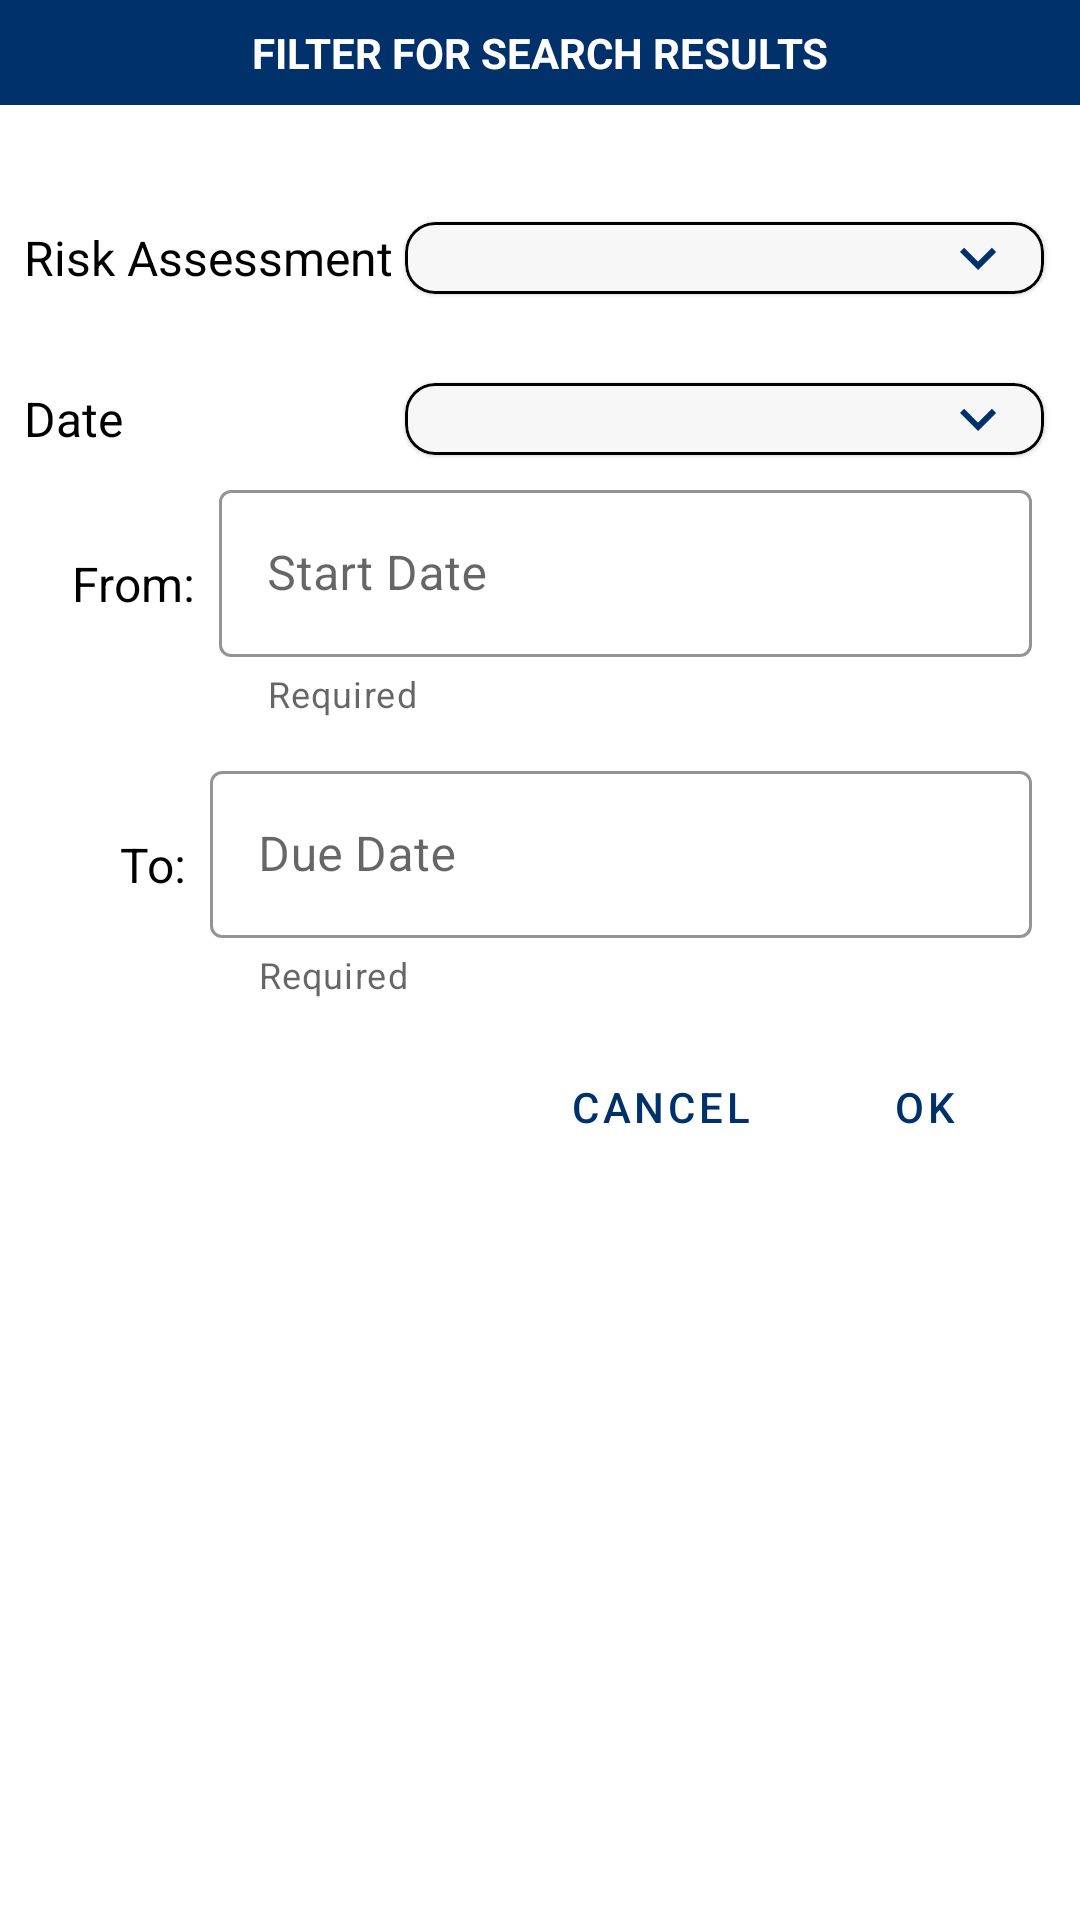

The Android layout XML behind this screen, and the referenced resources:
<!-- AndroidManifest.xml: application theme Theme.TripManagement -->
<!-- res/layout/dialog_filter.xml -->
<?xml version="1.0" encoding="utf-8"?>
<LinearLayout xmlns:android="http://schemas.android.com/apk/res/android"
    xmlns:app="http://schemas.android.com/apk/res-auto"
    android:layout_width="match_parent"
    android:layout_height="wrap_content"
    android:orientation="vertical">

    <androidx.constraintlayout.widget.ConstraintLayout
        android:layout_width="match_parent"
        android:layout_height="wrap_content"
        android:background="@color/dialog_add">

        <TextView
            android:layout_width="wrap_content"
            android:layout_height="wrap_content"
            android:layout_margin="8dp"
            android:text="@string/filter_for_search_results"
            android:textColor="@color/white"
            android:textStyle="bold"
            app:layout_constraintBottom_toBottomOf="parent"
            app:layout_constraintEnd_toEndOf="parent"
            app:layout_constraintStart_toStartOf="parent"
            app:layout_constraintTop_toTopOf="parent" />

    </androidx.constraintlayout.widget.ConstraintLayout>

    <androidx.constraintlayout.widget.ConstraintLayout

        android:layout_width="match_parent"
        android:layout_height="wrap_content"
        android:padding="8dp">

        <TextView
            android:id="@+id/tv_filter_date"
            android:layout_width="wrap_content"
            android:layout_height="wrap_content"
            android:layout_marginTop="32dp"
            android:text="@string/date"
            android:textColor="@color/black"
            android:textSize="16sp"
            app:layout_constraintLeft_toLeftOf="@id/tv_filter_risk"
            app:layout_constraintTop_toBottomOf="@id/tv_filter_risk" />


        <com.google.android.material.card.MaterialCardView
            android:id="@+id/cv_filter_search"
            android:layout_width="0dp"
            android:layout_height="wrap_content"
            android:layout_marginEnd="4dp"
            app:cardCornerRadius="10dp"
            app:layout_constraintBottom_toBottomOf="@id/tv_filter_date"
            app:layout_constraintEnd_toEndOf="parent"
            app:layout_constraintStart_toStartOf="@id/cv_filter_risk"
            app:layout_constraintTop_toTopOf="@id/tv_filter_date"
            app:strokeColor="@color/black"
            app:strokeWidth="1dp">

            <androidx.appcompat.widget.AppCompatSpinner
                android:id="@+id/sp_date"
                android:layout_width="match_parent"
                android:layout_height="match_parent"
                android:background="@drawable/bg_spinner"
                android:spinnerMode="dropdown" />

        </com.google.android.material.card.MaterialCardView>

        <TextView
            android:id="@+id/tv_filter_risk"
            android:layout_width="wrap_content"
            android:layout_height="wrap_content"
            android:layout_marginTop="32dp"
            android:text="@string/risk_assessment"
            android:textColor="@color/black"
            android:textSize="16sp"
            app:layout_constraintLeft_toLeftOf="parent"
            app:layout_constraintTop_toTopOf="parent" />


        <com.google.android.material.card.MaterialCardView
            android:id="@+id/cv_filter_risk"
            android:layout_width="0dp"
            android:layout_height="wrap_content"
            android:layout_margin="4dp"
            app:cardCornerRadius="10dp"
            app:layout_constraintBottom_toBottomOf="@id/tv_filter_risk"
            app:layout_constraintEnd_toEndOf="parent"
            app:layout_constraintStart_toEndOf="@id/tv_filter_risk"
            app:layout_constraintTop_toTopOf="@id/tv_filter_risk"
            app:strokeColor="@color/black"
            app:strokeWidth="1dp">

            <androidx.appcompat.widget.AppCompatSpinner
                android:id="@+id/sp_risk"
                android:layout_width="match_parent"
                android:layout_height="match_parent"
                android:background="@drawable/bg_spinner"
                android:spinnerMode="dropdown" />

        </com.google.android.material.card.MaterialCardView>

        <TextView
            android:id="@+id/tv_from_title"
            android:layout_width="wrap_content"
            android:layout_height="wrap_content"
            android:layout_marginStart="16dp"
            android:layout_marginTop="32dp"
            android:text="@string/from"
            android:textColor="@color/black"
            android:textSize="16sp"
            app:layout_constraintStart_toStartOf="@id/tv_filter_risk"
            app:layout_constraintTop_toBottomOf="@id/cv_filter_search" />

        <com.google.android.material.textfield.TextInputLayout
            android:id="@+id/filter_start_date_til"
            style="@style/Widget.MaterialComponents.TextInputLayout.OutlinedBox"
            android:layout_width="0dp"
            android:layout_height="wrap_content"
            android:layout_marginStart="8dp"
            android:layout_marginTop="8dp"
            android:layout_marginEnd="8dp"
            android:hint="@string/start_date"
            android:singleLine="true"
            app:boxStrokeColor="@color/dialog_add"
            app:helperText="Required"
            app:hintTextColor="@color/dialog_add"
            app:layout_constraintBottom_toBottomOf="@id/tv_from_title"
            app:layout_constraintEnd_toEndOf="parent"
            app:layout_constraintStart_toEndOf="@id/tv_from_title"
            app:layout_constraintTop_toTopOf="@id/tv_from_title">

            <com.google.android.material.textfield.TextInputEditText
                android:id="@+id/filter_start_date_tiet"
                android:layout_width="match_parent"
                android:layout_height="wrap_content"
                android:clickable="false"
                android:cursorVisible="false"
                android:focusable="false"
                android:focusableInTouchMode="false"
                android:inputType="datetime"
                app:helperTextEnabled="true" />
        </com.google.android.material.textfield.TextInputLayout>

        <TextView
            android:id="@+id/tv_to_title"
            android:layout_width="wrap_content"
            android:layout_height="wrap_content"
            android:layout_marginStart="16dp"
            android:layout_marginTop="72dp"
            android:text="@string/to"
            android:textColor="@color/black"
            android:textSize="16sp"
            app:layout_constraintStart_toStartOf="@id/tv_from_title"
            app:layout_constraintTop_toBottomOf="@id/tv_from_title" />

        <com.google.android.material.textfield.TextInputLayout
            android:id="@+id/filter_due_date_til"
            style="@style/Widget.MaterialComponents.TextInputLayout.OutlinedBox"
            android:layout_width="0dp"
            android:layout_height="wrap_content"
            android:layout_marginStart="8dp"
            android:layout_marginTop="8dp"
            android:layout_marginEnd="8dp"
            android:hint="@string/due_date"
            android:singleLine="true"
            app:boxStrokeColor="@color/dialog_add"
            app:helperText="Required"
            app:hintTextColor="@color/dialog_add"
            app:layout_constraintBottom_toBottomOf="@id/tv_to_title"
            app:layout_constraintEnd_toEndOf="parent"
            app:layout_constraintStart_toEndOf="@id/tv_to_title"
            app:layout_constraintTop_toTopOf="@id/tv_to_title">

            <com.google.android.material.textfield.TextInputEditText
                android:id="@+id/filter_due_date_tiet"
                android:layout_width="match_parent"
                android:layout_height="wrap_content"
                android:clickable="false"
                android:cursorVisible="false"
                android:focusable="false"
                android:focusableInTouchMode="false"
                android:inputType="datetime"
                app:helperTextEnabled="true" />
        </com.google.android.material.textfield.TextInputLayout>

        <LinearLayout
            android:layout_width="match_parent"
            android:layout_height="wrap_content"
            android:layout_marginTop="12dp"
            android:gravity="end"
            android:orientation="horizontal"
            app:layout_constraintStart_toStartOf="@id/filter_due_date_til"
            app:layout_constraintTop_toBottomOf="@id/filter_due_date_til">

            <Button
                android:id="@+id/filter_cancel_btn"
                style="@style/Widget.MaterialComponents.Button.TextButton"
                android:layout_width="wrap_content"
                android:layout_height="wrap_content"
                android:text="@string/cancel"
                android:textColor="@color/dialog_add" />

            <Button
                android:id="@+id/filter_confirm_btn"
                style="@style/Widget.MaterialComponents.Button.TextButton"
                android:layout_width="wrap_content"
                android:layout_height="wrap_content"
                android:text="@string/ok"
                android:textColor="@color/dialog_add" />

        </LinearLayout>

    </androidx.constraintlayout.widget.ConstraintLayout>

</LinearLayout>
<!-- resources referenced by this layout -->
<resources>
  <color name="black">#FF000000</color>
  <color name="dialog_add">#00316A</color>
  <color name="white">#FFFFFFFF</color>
  <!-- drawable bg_spinner (drawable-v24) -->
  <?xml version="1.0" encoding="UTF-8"?>
  <layer-list xmlns:android="http://schemas.android.com/apk/res/android">
      <item>
          <shape xmlns:android="http://schemas.android.com/apk/res/android">
              <solid android:color="@color/spinner_color" />
              <corners
                  android:radius="5dp"/>
              <stroke
                  android:width="3dp" android:color="@color/spinner_color" />
              <padding
                  android:bottom="0dp"
                  android:left="0dp"
                  android:right="10dp"
                  android:top="0dp" />
  
  
          </shape>
      </item>
  
      <item android:drawable="@drawable/ic_baseline_keyboard_arrow_down_filter_24" android:gravity="center|end">
  
      </item>
  </layer-list>
  <string name="cancel">Cancel</string>
  <string name="date">Date</string>
  <string name="due_date">Due Date</string>
  <string name="filter_for_search_results">FILTER FOR SEARCH RESULTS</string>
  <string name="from">From:</string>
  <string name="ok">OK</string>
  <string name="risk_assessment">Risk Assessment</string>
  <string name="start_date">Start Date</string>
  <string name="to">To:</string>
  <style name="Theme.TripManagement" parent="Theme.MaterialComponents.DayNight.DarkActionBar">
          
          <item name="colorPrimary">@color/dialog_add</item>
          <item name="colorPrimaryVariant">@color/background</item>
          <item name="colorOnPrimary">@color/white</item>
          
          <item name="colorSecondary">@color/teal_200</item>
          <item name="colorSecondaryVariant">@color/teal_700</item>
          <item name="colorOnSecondary">@color/black</item>
          
          <item name="android:statusBarColor" tools:targetApi="l">?attr/colorPrimaryVariant</item>
          
      </style>
  <color name="spinner_color">#f7f7f7</color>
  <!-- drawable ic_baseline_keyboard_arrow_down_filter_24 (drawable) -->
  <vector android:height="24dp" android:tint="#00316A"
      android:viewportHeight="24" android:viewportWidth="24"
      android:width="24dp" xmlns:android="http://schemas.android.com/apk/res/android">
      <path android:fillColor="@android:color/white" android:pathData="M7.41,8.59L12,13.17l4.59,-4.58L18,10l-6,6 -6,-6 1.41,-1.41z"/>
  </vector>
  <color name="background">#121212</color>
  <color name="teal_200">#FF03DAC5</color>
  <color name="teal_700">#FF018786</color>
</resources>
